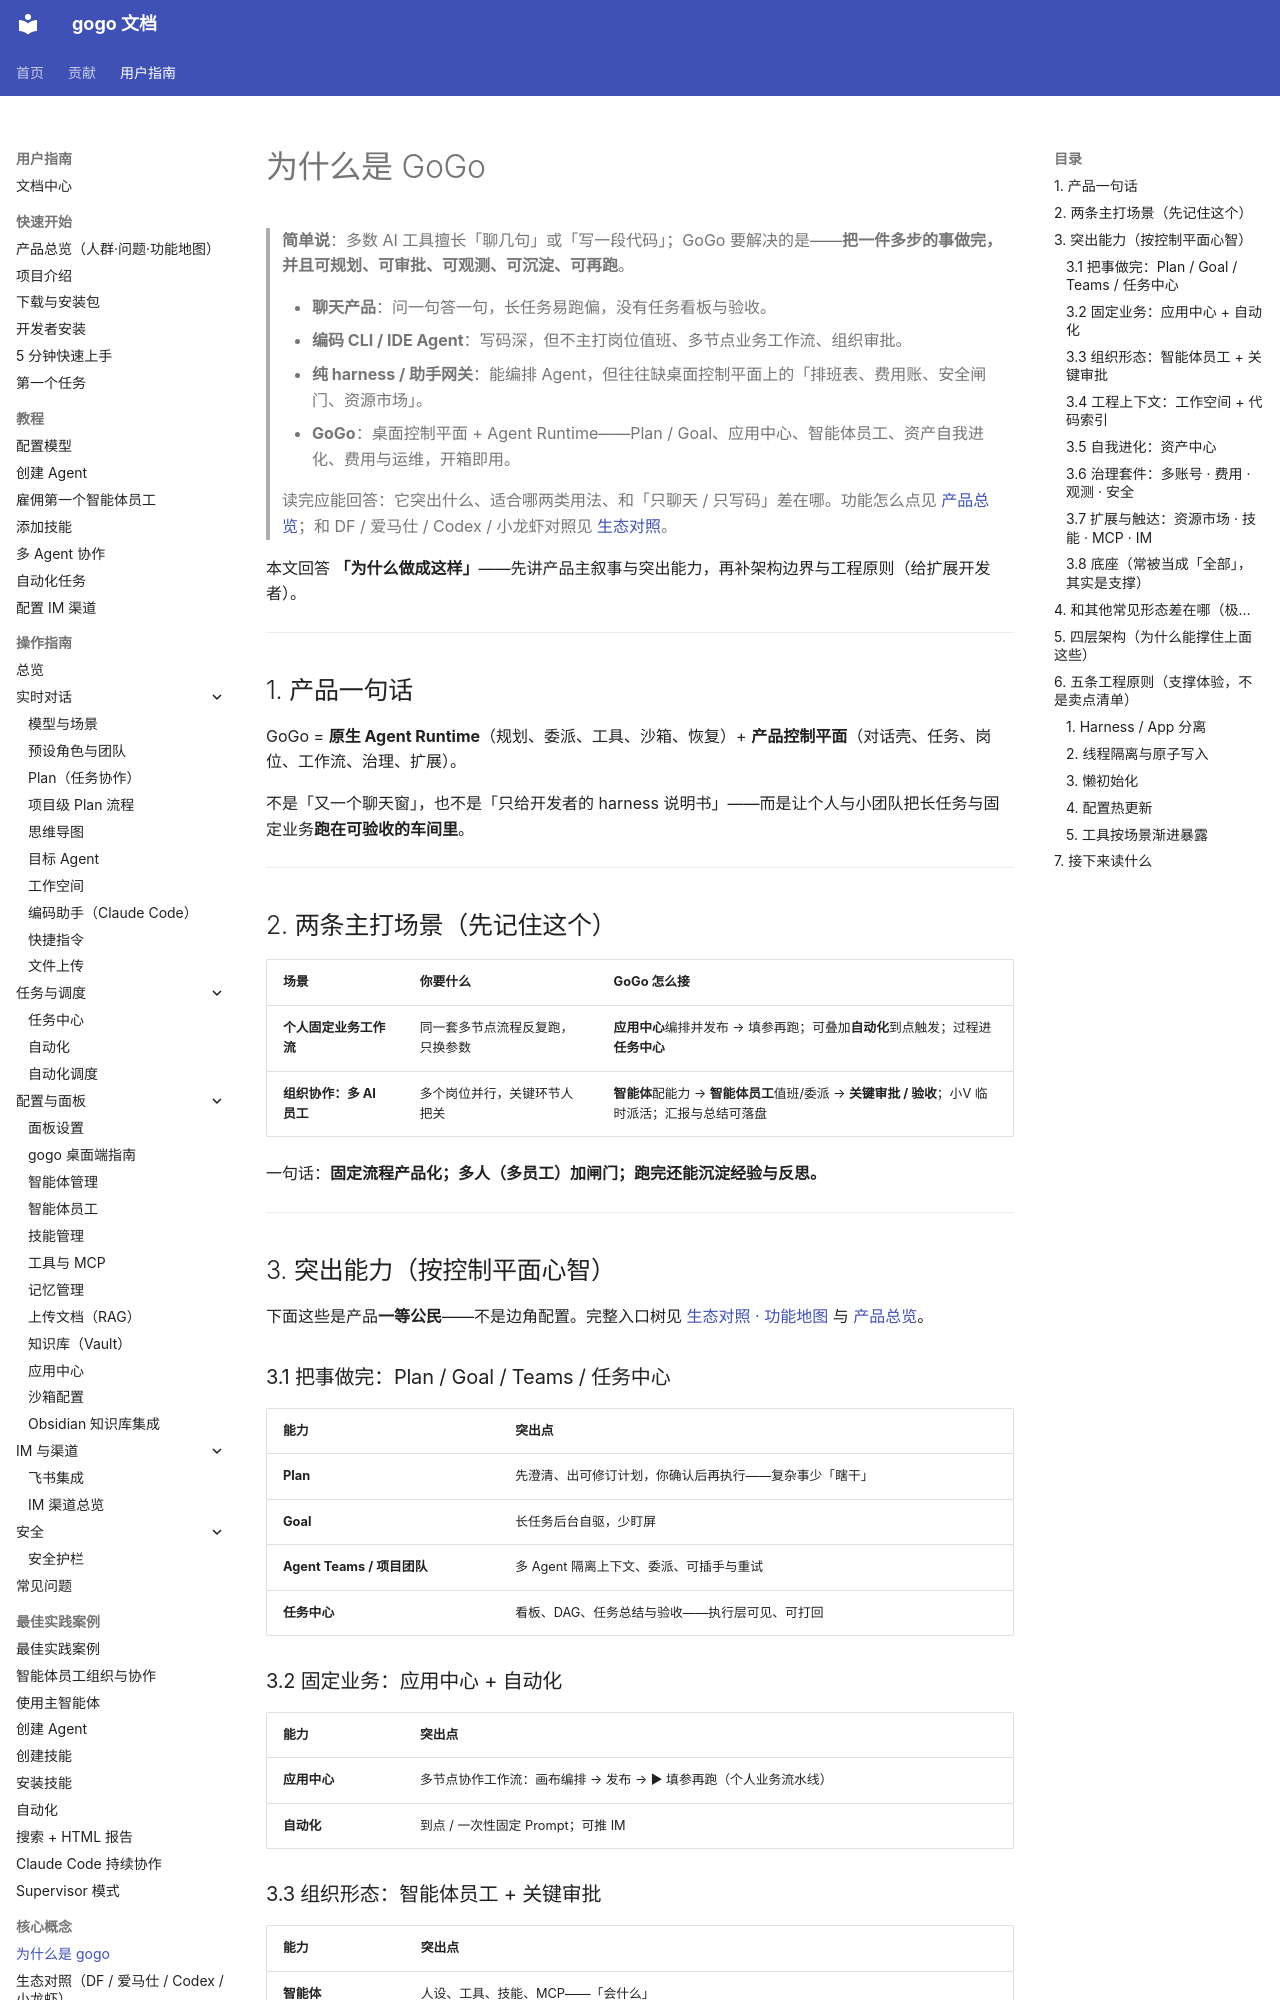

repository: CharonZou/gogo · page: user/explanation/why-gogo/index.html · generator: mkdocs

# 为什么是 GoGo

> **简单说**：多数 AI 工具擅长「聊几句」或「写一段代码」；GoGo 要解决的是——**把一件多步的事做完，并且可规划、可审批、可观测、可沉淀、可再跑**。
>
> - **聊天产品**：问一句答一句，长任务易跑偏，没有任务看板与验收。
> - **编码 CLI / IDE Agent**：写码深，但不主打岗位值班、多节点业务工作流、组织审批。
> - **纯 harness / 助手网关**：能编排 Agent，但往往缺桌面控制平面上的「排班表、费用账、安全闸门、资源市场」。
> - **GoGo**：桌面控制平面 + Agent Runtime——Plan / Goal、应用中心、智能体员工、资产自我进化、费用与运维，开箱即用。
>
> 读完应能回答：它突出什么、适合哪两类用法、和「只聊天 / 只写码」差在哪。功能怎么点见 [产品总览](../getting-started/product-overview.md)；和 DF / 爱马仕 / Codex / 小龙虾对照见 [生态对照](ecosystem-comparison.md)。

本文回答 **「为什么做成这样」**——先讲产品主叙事与突出能力，再补架构边界与工程原则（给扩展开发者）。

---

## 1. 产品一句话

GoGo = **原生 Agent Runtime**（规划、委派、工具、沙箱、恢复）+ **产品控制平面**（对话壳、任务、岗位、工作流、治理、扩展）。

不是「又一个聊天窗」，也不是「只给开发者的 harness 说明书」——而是让个人与小团队把长任务与固定业务**跑在可验收的车间里**。

---

## 2. 两条主打场景（先记住这个）

| 场景 | 你要什么 | GoGo 怎么接 |
|------|----------|----------------|
| **个人固定业务工作流** | 同一套多节点流程反复跑，只换参数 | **应用中心**编排并发布 → 填参再跑；可叠加**自动化**到点触发；过程进**任务中心** |
| **组织协作：多 AI 员工** | 多个岗位并行，关键环节人把关 | **智能体**配能力 → **智能体员工**值班/委派 → **关键审批 / 验收**；小V 临时派活；汇报与总结可落盘 |

一句话：**固定流程产品化；多人（多员工）加闸门；跑完还能沉淀经验与反思。**

---

## 3. 突出能力（按控制平面心智）

下面这些是产品**一等公民**——不是边角配置。完整入口树见 [生态对照 · 功能地图](ecosystem-comparison.md#3-GoGo-功能地图当前活动项目) 与 [产品总览](../getting-started/product-overview.md)。

### 3.1 把事做完：Plan / Goal / Teams / 任务中心

| 能力 | 突出点 |
|------|--------|
| **Plan** | 先澄清、出可修订计划，你确认后再执行——复杂事少「瞎干」 |
| **Goal** | 长任务后台自驱，少盯屏 |
| **Agent Teams / 项目团队** | 多 Agent 隔离上下文、委派、可插手与重试 |
| **任务中心** | 看板、DAG、任务总结与验收——执行层可见、可打回 |

### 3.2 固定业务：应用中心 + 自动化

| 能力 | 突出点 |
|------|--------|
| **应用中心** | 多节点协作工作流：画布编排 → 发布 → ▶ 填参再跑（个人业务流水线） |
| **自动化** | 到点 / 一次性固定 Prompt；可推 IM |
